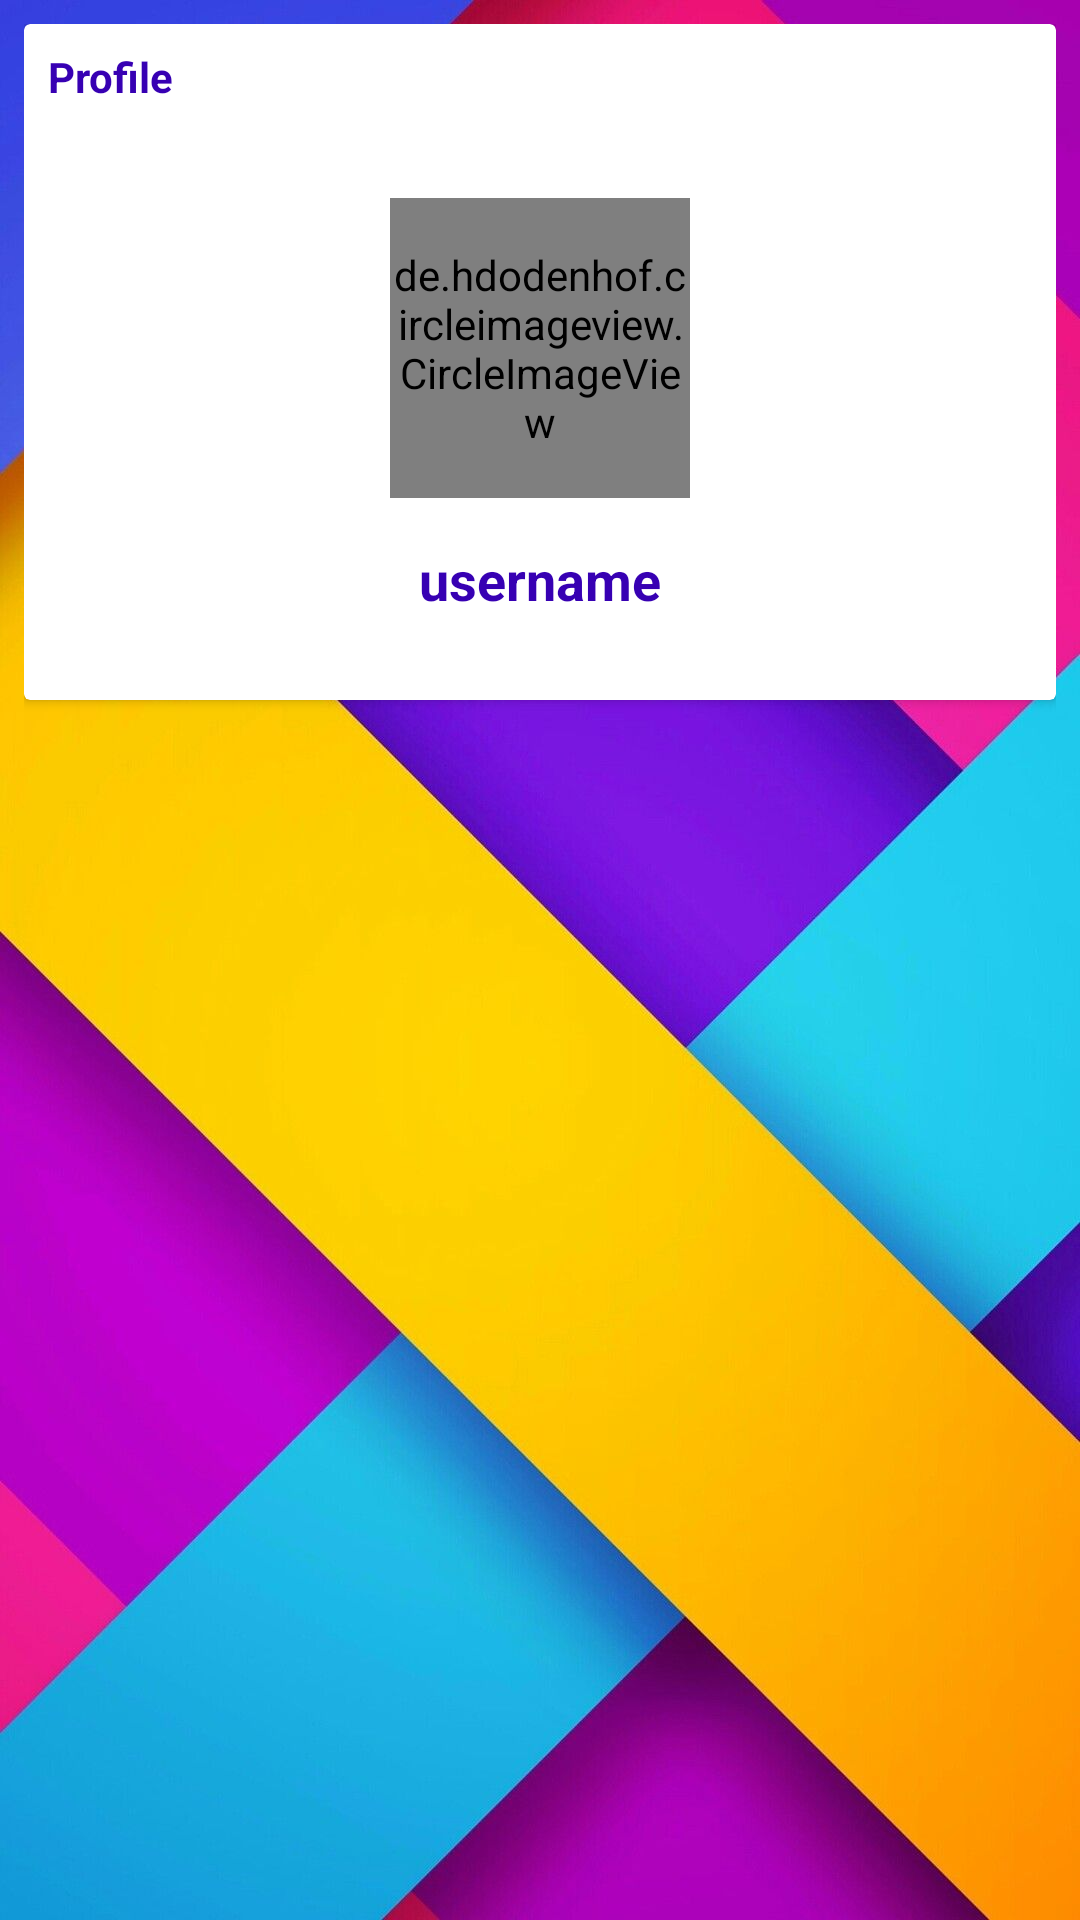

Produce the Android XML layout that renders to this screen, including the resource entries it uses.
<!-- AndroidManifest.xml: activity theme Theme.AppCompat.Light.NoActionBar -->
<!-- res/layout/activity_profile.xml -->
<?xml version="1.0" encoding="utf-8"?>
<RelativeLayout xmlns:android="http://schemas.android.com/apk/res/android"
    xmlns:tools="http://schemas.android.com/tools"
    android:layout_width="match_parent"
    android:layout_height="match_parent"
    android:padding="8dp"
    android:background="@drawable/background_colorful"
    tools:context=".ProfileActivity">

    <androidx.cardview.widget.CardView
        android:layout_width="match_parent"
        android:layout_height="wrap_content">

        <RelativeLayout
            android:layout_width="match_parent"
            android:padding="8dp"
            android:layout_height="wrap_content">

            <TextView
                android:id="@+id/profile_text"
                android:layout_width="wrap_content"
                android:layout_height="wrap_content"
                android:text="Profile"
                android:textColor="@color/colorPrimaryDark"
                android:textStyle="bold" />

            <de.hdodenhof.circleimageview.CircleImageView
                android:layout_width="100dp"
                android:layout_height="100dp"
                android:id="@+id/profile_image"
                android:layout_centerHorizontal="true"
                android:layout_marginTop="50dp"
                android:src="@mipmap/ic_launcher"/>

            <TextView
                android:layout_width="wrap_content"
                android:layout_height="wrap_content"
                android:text="username"
                android:layout_below="@id/profile_image"
                android:layout_centerHorizontal="true"
                android:layout_marginTop="15dp"
                android:textColor="@color/colorPrimaryDark"
                android:textStyle="bold"
                android:id="@+id/username_profile"
                android:textSize="18sp"
                android:layout_marginBottom="20dp"/>

        </RelativeLayout>



    </androidx.cardview.widget.CardView>

</RelativeLayout>
<!-- resources referenced by this layout -->
<resources>
  <color name="colorPrimaryDark">#3700B3</color>
  <!-- drawable background_colorful: jpg bitmap (drawable, 80843 bytes) -->
</resources>
